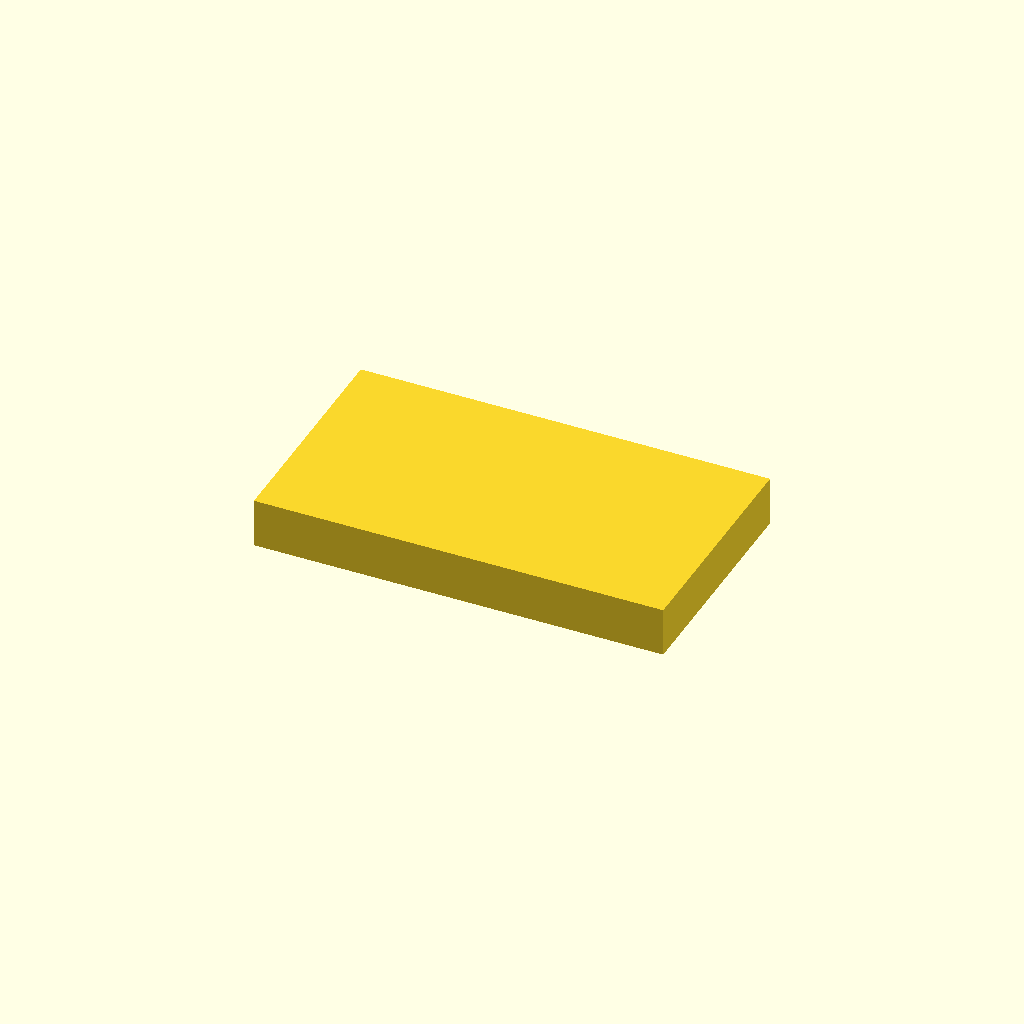
Cell 1: rendered with the file's own defaults.
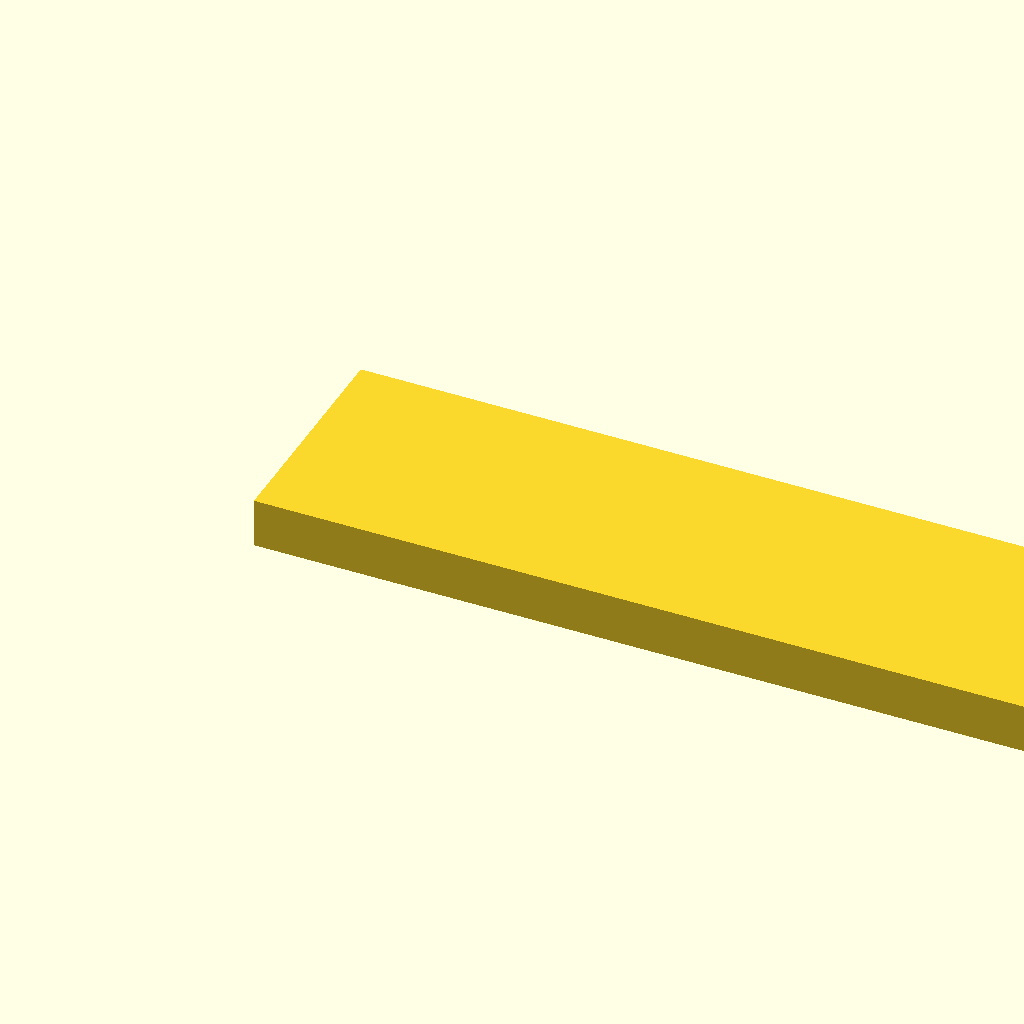
Cell 2 — x set to 50, the other parameters unchanged.
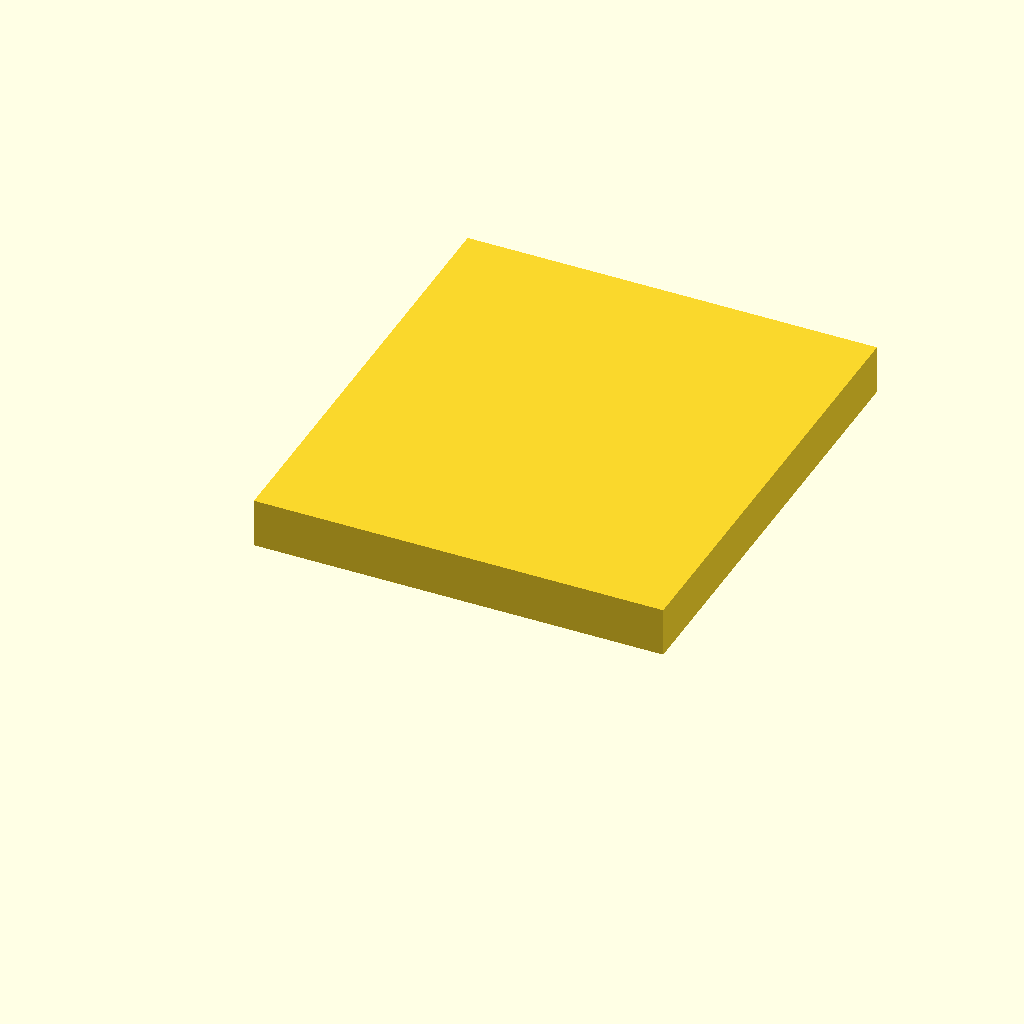
Cell 3 — y set to 28, the other parameters unchanged.
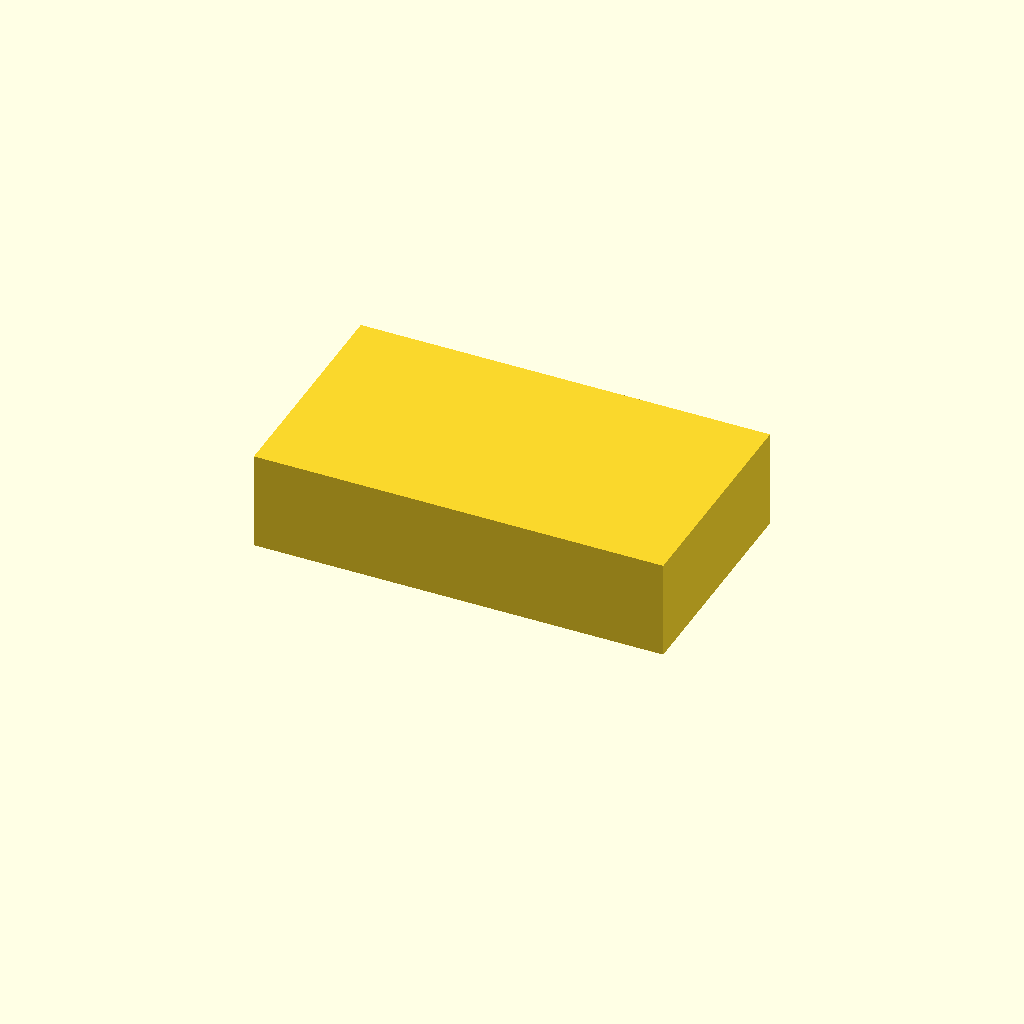
Cell 4 — z set to 6, the other parameters unchanged.
All cells are drawn from one camera (rotation 55°, 0°, 25°, orthographic, colour scheme Cornfield), so only the parameter changes between them.
OpenSCAD source file necromunda-travel-box-enforcers-support-14mm.scad:
$fn=360;
//67x93x22
x=25;
y=14;
z=3;
  translate([0,0,0])
  cube([x,y,z]);
Customizer parameters (derived from the source; name, type, default, range or options):
x: number, default 25
y: number, default 14
z: number, default 3
